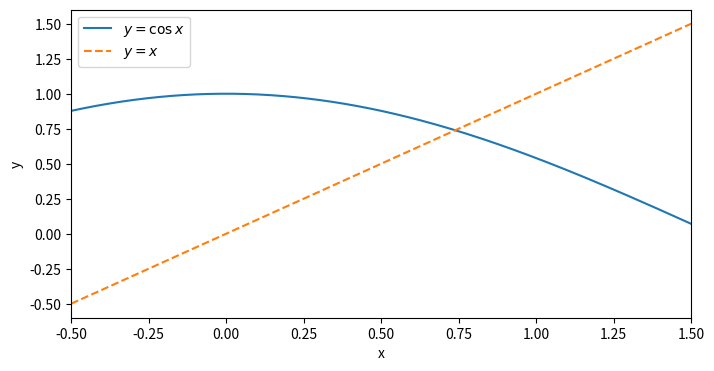
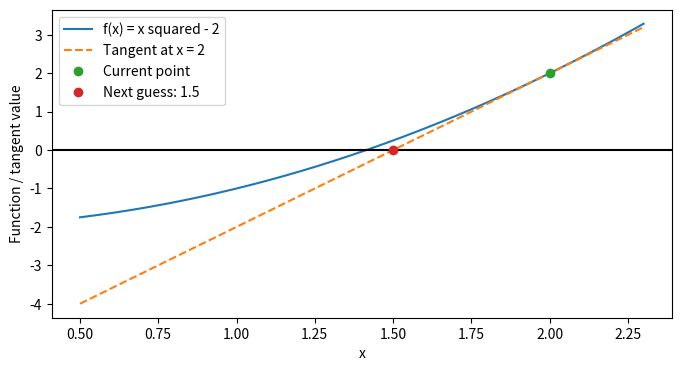
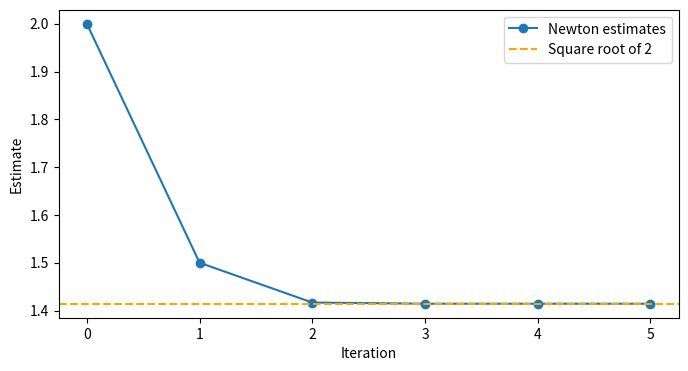
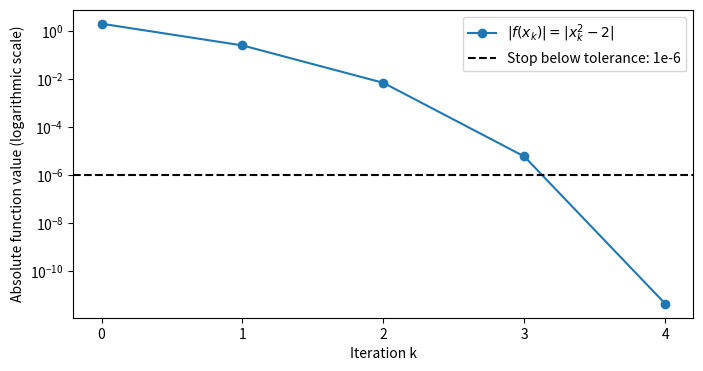
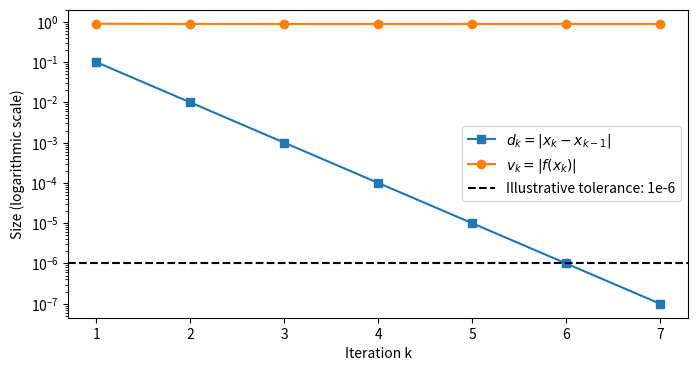
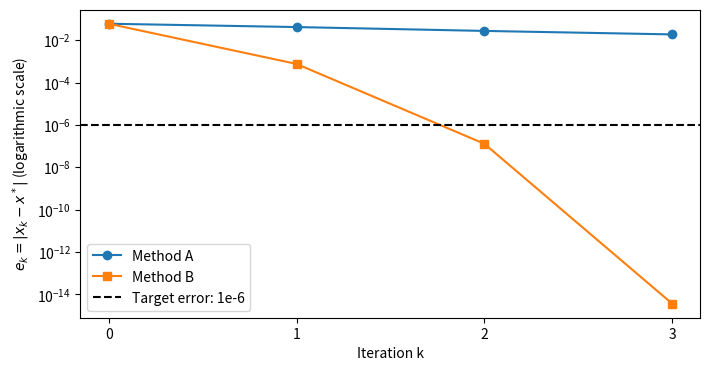
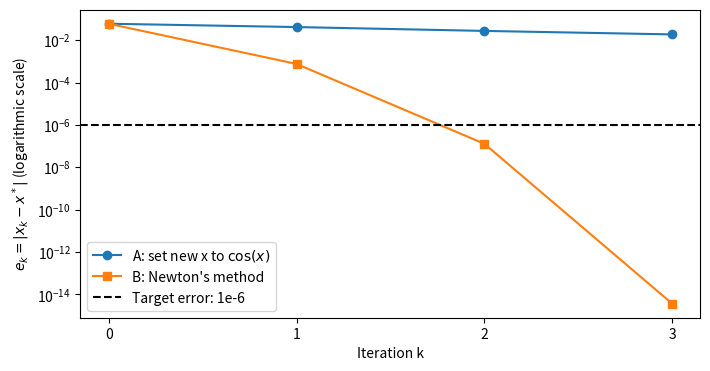
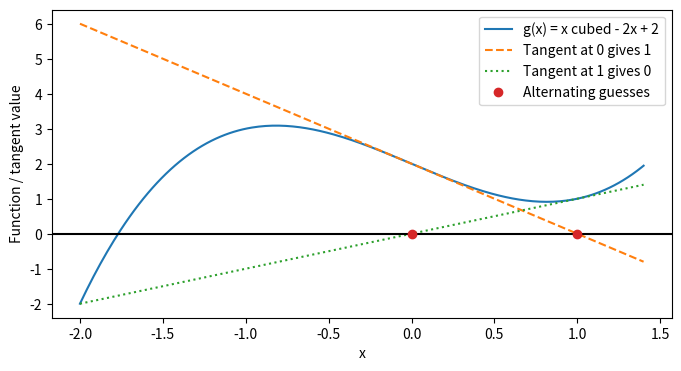
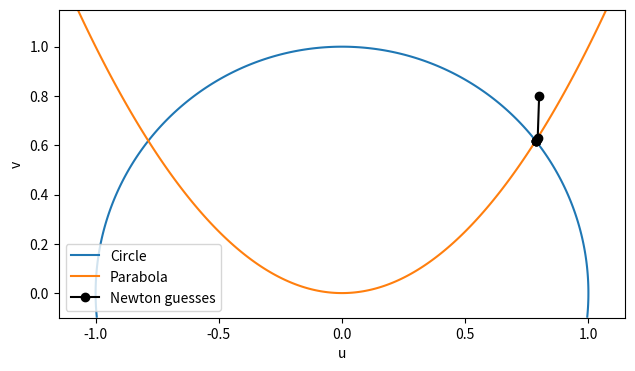
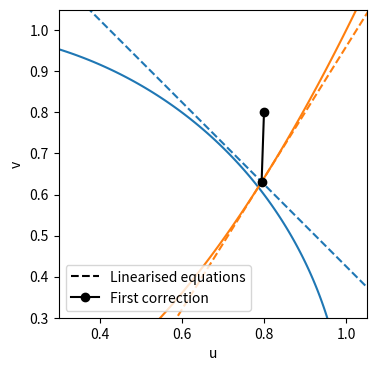
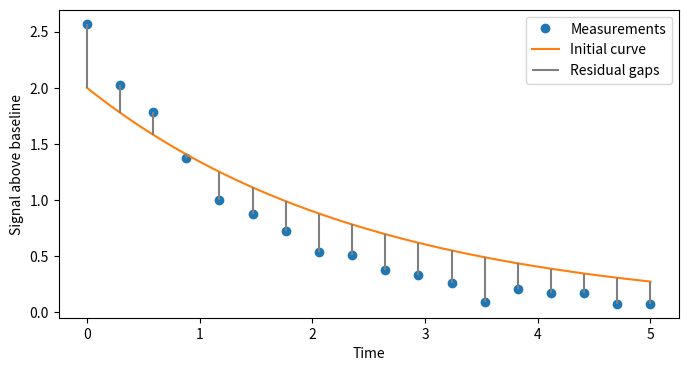
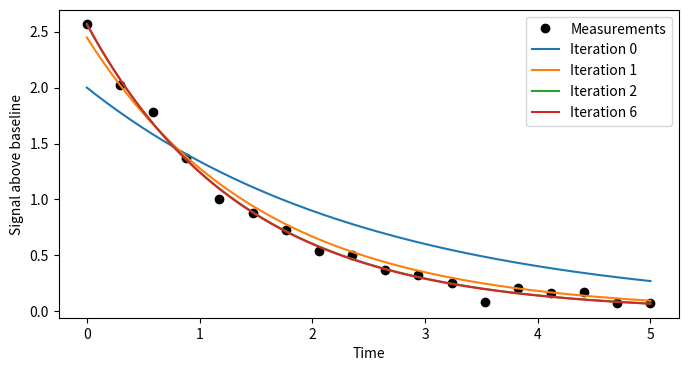
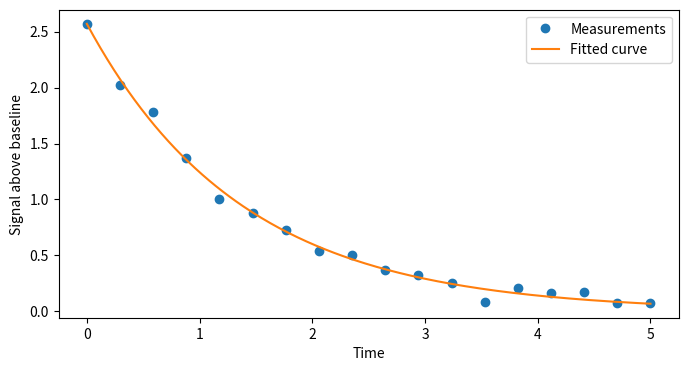
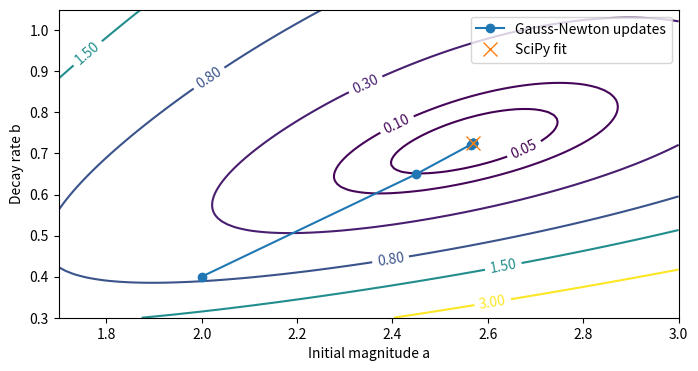

Python code for these plots, in order:
import numpy as np
import matplotlib.pyplot as plt
from scipy.optimize import root, least_squares

# Figures are collected here so the same plots can be used in the slides.
figures = {}

# A fixed point occurs where the two function values agree.
ode_states = np.linspace(-0.5, 1.5, 200)
fig, ax = plt.subplots(figsize=(8, 4))
ax.plot(ode_states, np.cos(ode_states), label=r"$y=\cos x$")
ax.plot(ode_states, ode_states, "--", label=r"$y=x$")
ax.set(xlabel="x", ylabel="y", xlim=(-0.5, 1.5))
ax.legend()
figures["ode-fixed-point"] = fig
plt.show()

def scalar_f(x):
    return x*x - 2.0

def scalar_df(x):
    return 2.0*x

x = 2.0
scalar_history = [x]
for k in range(5):
    correction = -scalar_f(x)/scalar_df(x)
    x = x + correction
    scalar_history.append(x)
    print("Iteration", k + 1, "estimate", x, "f(x)", scalar_f(x))

# Show how one tangent produces the next guess.
xx = np.linspace(0.5, 2.3, 200)
fig, ax = plt.subplots(figsize=(8, 4))
ax.plot(xx, scalar_f(xx), label="f(x) = x squared - 2")
ax.plot(xx, scalar_f(2.0) + scalar_df(2.0)*(xx - 2.0),
        "--", label="Tangent at x = 2")
ax.axhline(0.0, color="black")
ax.plot([2.0], [scalar_f(2.0)], "o", label="Current point")
ax.plot([1.5], [0.0], "o", label="Next guess: 1.5")
ax.set(xlabel="x", ylabel="Function / tangent value")
ax.legend()
figures["newton-tangent"] = fig
plt.show()

# Compare estimates with the exact positive root.
fig, ax = plt.subplots(figsize=(8, 4))
ax.plot(range(6), scalar_history, "o-", label="Newton estimates")
ax.axhline(np.sqrt(2.0), color="orange", linestyle="--", label="Square root of 2")
ax.set(xlabel="Iteration", ylabel="Estimate")
ax.legend()
figures["scalar-convergence"] = fig
plt.show()

# Check the equation value after each Newton update.
stop_guesses = np.array(scalar_history[:5])
stop_values = np.abs(scalar_f(stop_guesses))
fig, ax = plt.subplots(figsize=(8, 4))
ax.semilogy(range(5), stop_values, "o-", label=r"$|f(x_k)|=|x_k^2-2|$")
ax.axhline(1e-6, color="black", linestyle="--", label="Stop below tolerance: 1e-6")
ax.set(xlabel="Iteration k", ylabel="Absolute function value (logarithmic scale)")
ax.set_xticks(range(5))
ax.legend()
figures["stopping-history"] = fig
plt.show()

stalled_steps = 10.0**(-np.arange(1, 8))
stalled_guesses = 2.0 - np.cumsum(stalled_steps)
stalled_values = np.abs(stalled_guesses - 1.0)
fig, ax = plt.subplots(figsize=(8, 4))
ax.semilogy(range(1, 8), stalled_steps, "s-", label=r"$d_k=|x_k-x_{k-1}|$")
ax.semilogy(range(1, 8), stalled_values, "o-", label=r"$v_k=|f(x_k)|$")
ax.axhline(1e-6, color="black", linestyle="--", label="Illustrative tolerance: 1e-6")
ax.set(xlabel="Iteration k", ylabel="Size (logarithmic scale)")
ax.set_xticks(range(1, 8))
ax.legend()
figures["stalled-history"] = fig
plt.show()

rate_reference = 0.7390851332151607
method_a = [0.8]
method_b = [0.8]
for k in range(3):
    # A: use the equation in the form x = cos(x).
    old_a = method_a[-1]
    method_a.append(np.cos(old_a))
    # B: a full Newton update for cos(x) - x = 0.
    old_b = method_b[-1]
    change_b = -(np.cos(old_b)-old_b)/(-np.sin(old_b)-1.0)
    method_b.append(old_b + change_b)
error_a = np.abs(np.array(method_a)-rate_reference)
error_b = np.abs(np.array(method_b)-rate_reference)
fig, ax = plt.subplots(figsize=(8, 4))
ax.semilogy(range(4), error_a, "o-", label="Method A")
ax.semilogy(range(4), error_b, "s-", label="Method B")
ax.axhline(1e-6, color="black", linestyle="--", label="Target error: 1e-6")
ax.set(xlabel="Iteration k", ylabel=r"$e_k=|x_k-x^*|$ (logarithmic scale)")
ax.set_xticks(range(4))
ax.legend()
figures["rate-question"] = fig
plt.show()

fig, ax = plt.subplots(figsize=(8, 4))
ax.semilogy(range(4), error_a, "o-", label=r"A: set new x to $\cos(x)$")
ax.semilogy(range(4), error_b, "s-", label="B: Newton's method")
ax.axhline(1e-6, color="black", linestyle="--", label="Target error: 1e-6")
ax.set(xlabel="Iteration k", ylabel=r"$e_k=|x_k-x^*|$ (logarithmic scale)")
ax.set_xticks(range(4))
ax.legend()
figures["rate-answer"] = fig
plt.show()

def scalar_newton(f, derivative, x0, equation_tol=1e-10, max_steps=20):
    x = float(x0)
    history = [x]
    for k in range(max_steps):
        if abs(f(x)) <= equation_tol:
            return x, history, "Equation tolerance reached"
        slope = derivative(x)
        if abs(slope) < 1e-14:
            return x, history, "Derivative too small for this example"
        correction = -f(x)/slope
        x = x + correction
        history.append(x)
    return x, history, "Iteration limit reached; check the function value"

scalar_answer, checked_history, scalar_message = scalar_newton(scalar_f, scalar_df, 2.0)
print(scalar_answer, scalar_message)

def cycle_f(x):
    return x**3 - 2*x + 2

def cycle_df(x):
    return 3*x*x - 2

cycle_answer, cycle_history, cycle_message = scalar_newton(cycle_f, cycle_df, 0.0, max_steps=6)
print("Cycle:", cycle_history)
print(cycle_message, "Function value:", cycle_f(cycle_answer))

xx = np.linspace(-2.0, 1.4, 250)
fig, ax = plt.subplots(figsize=(8, 4))
ax.plot(xx, cycle_f(xx), label="g(x) = x cubed - 2x + 2")
ax.plot(xx, 2.0 - 2.0*xx, "--", label="Tangent at 0 gives 1")
ax.plot(xx, xx, ":", label="Tangent at 1 gives 0")
ax.axhline(0.0, color="black")
ax.plot([0, 1], [0, 0], "o", label="Alternating guesses")
ax.set(xlabel="x", ylabel="Function / tangent value")
ax.legend()
figures["newton-cycle"] = fig
plt.show()

def equations(z):
    u, v = z
    return np.array([u*u + v*v - 1.0, v - u*u])

def jacobian(z):
    u, v = z
    return np.array([[2*u, 2*v], [-2*u, 1.0]])

# Each row is one successive guess for (u, v).
z = np.array([0.8, 0.8])
system_history = [z.copy()]
for k in range(5):
    correction = np.linalg.solve(jacobian(z), -equations(z))
    z = z + correction
    system_history.append(z.copy())
    print("Iteration", k + 1, "state", z, "equation-value norm", np.linalg.norm(equations(z)))
system_history = np.array(system_history)

# The zero contours are the original equations.
u_values = np.linspace(-1.15, 1.15, 250)
v_values = np.linspace(-0.1, 1.15, 220)
U, V = np.meshgrid(u_values, v_values)
fig, ax = plt.subplots(figsize=(8, 4))
ax.contour(U, V, U*U + V*V - 1, levels=[0], colors=["tab:blue"])
ax.contour(U, V, V - U*U, levels=[0], colors=["tab:orange"])
ax.plot([], [], color="tab:blue", label="Circle")
ax.plot([], [], color="tab:orange", label="Parabola")
ax.plot(system_history[:, 0], system_history[:, 1], "o-", color="black", label="Newton guesses")
ax.set(xlabel="u", ylabel="v")
ax.set_aspect("equal")
ax.legend(loc="lower left")
figures["system-intersection"] = fig
plt.show()

# Replace both equations by lines around the same current guess.
z0 = np.array([0.8, 0.8])
first_correction = np.linalg.solve(jacobian(z0), -equations(z0))
z1 = z0 + first_correction
F0 = equations(z0)
J0 = jacobian(z0)
linear_first = F0[0] + J0[0, 0]*(U-z0[0]) + J0[0, 1]*(V-z0[1])
linear_second = F0[1] + J0[1, 0]*(U-z0[0]) + J0[1, 1]*(V-z0[1])
fig, ax = plt.subplots(figsize=(8, 4))
ax.contour(U, V, U*U+V*V-1, levels=[0], colors=["tab:blue"])
ax.contour(U, V, V-U*U, levels=[0], colors=["tab:orange"])
ax.contour(U, V, linear_first, levels=[0], colors=["tab:blue"], linestyles="dashed")
ax.contour(U, V, linear_second, levels=[0], colors=["tab:orange"], linestyles="dashed")
ax.plot([], [], "--", color="black", label="Linearised equations")
ax.plot([z0[0], z1[0]], [z0[1], z1[1]], "o-", color="black", label="First correction")
ax.set(xlabel="u", ylabel="v", xlim=(0.3, 1.05), ylim=(0.3, 1.05))
ax.set_aspect("equal")
ax.legend(loc="lower left")
figures["system-linearisation"] = fig
plt.show()

root_result = root(equations, [0.8, 0.8], jac=jacobian,
                   method="hybr", tol=1e-10)
print("Solution:", root_result.x)
print("Equation values:", root_result.fun)
print("Success:", root_result.success)
print("Message:", root_result.message)
print("Function evaluations:", root_result.nfev)

other_root = root(equations, [-0.8, 0.8], jac=jacobian)
print("Other intersection:", other_root.x)
print("Equation-value norm:", np.linalg.norm(other_root.fun))

def ode_equilibrium_function(state):
    return np.cos(state) - state

ode_equilibrium = root(ode_equilibrium_function, [0.8])
print("Fixed point:", ode_equilibrium.x)
print("Rate at the fixed point:", ode_equilibrium.fun)
print("Success:", ode_equilibrium.success)

# Create the dataset before any fitting.
rng = np.random.RandomState(587)  # Fixed seed for repeatable lecture figures.
t = np.linspace(0.0, 5.0, 18)
y = 2.5*np.exp(-0.7*t) + rng.normal(0.0, 0.06, t.size)

def model(t, parameters):
    a, b = parameters
    return a*np.exp(-b*t)

def residuals(parameters, t, y):
    return model(t, parameters) - y

initial_parameters = np.array([2.0, 0.4])
print("First three times:", t[:3])
print("First three measurements:", y[:3])
print("Initial residual vector shape:", residuals(initial_parameters, t, y).shape)

# Draw each residual as the vertical gap from data to model.
t_fine = np.linspace(0.0, 5.0, 250)
fig, ax = plt.subplots(figsize=(8, 4))
ax.plot(t, y, "o", label="Measurements")
ax.plot(t_fine, model(t_fine, initial_parameters), label="Initial curve")
ax.vlines(t, y, model(t, initial_parameters), color="gray", label="Residual gaps")
ax.set(xlabel="Time", ylabel="Signal above baseline")
ax.legend()
figures["decay-initial"] = fig
plt.show()

def residual_jacobian(parameters, t, y):
    a, b = parameters
    exponential = np.exp(-b*t)
    return np.column_stack((exponential, -a*t*exponential))

parameters = initial_parameters.copy()
fit_history = [parameters.copy()]
fit_costs = [0.5*np.sum(residuals(parameters, t, y)**2)]
for k in range(6):
    r = residuals(parameters, t, y)
    J = residual_jacobian(parameters, t, y)
    correction = np.linalg.lstsq(J, -r, rcond=None)[0]
    parameters = parameters + correction
    fit_history.append(parameters.copy())
    fit_costs.append(0.5*np.sum(residuals(parameters, t, y)**2))
    print("Iteration", k+1, "parameters", parameters, "cost", fit_costs[-1])
fit_history = np.array(fit_history)

# Plot curves from a few successive parameter estimates.
fig, ax = plt.subplots(figsize=(8, 4))
ax.plot(t, y, "o", color="black", label="Measurements")
for k in [0, 1, 2, 6]:
    ax.plot(t_fine, model(t_fine, fit_history[k]), label="Iteration " + str(k))
ax.set(xlabel="Time", ylabel="Signal above baseline")
ax.legend()
figures["decay-iterations"] = fig
plt.show()

fit = least_squares(residuals, initial_parameters,
                    jac=residual_jacobian, args=(t, y),
                    bounds=([0.0, 0.0], [np.inf, np.inf]),
                    method="trf")
print("Fitted a and b:", fit.x)
print("Cost = half the sum of squared residuals:", fit.cost)
print("Residual vector shape:", fit.fun.shape)
print("Success:", fit.success)
print("Message:", fit.message)
print("Function evaluations:", fit.nfev)
print("First-order optimality measure:", fit.optimality)

# Compare the fitted curve with the measurements.
fig, ax = plt.subplots(figsize=(8, 4))
ax.plot(t, y, "o", label="Measurements")
ax.plot(t_fine, model(t_fine, fit.x), label="Fitted curve")
ax.set(xlabel="Time", ylabel="Signal above baseline")
ax.legend()
figures["decay-fit"] = fig
plt.show()

# Colour represents cost; the path represents Gauss-Newton iterates.
a_grid = np.linspace(1.7, 3.0, 100)
b_grid = np.linspace(0.3, 1.05, 100)
AA, BB = np.meshgrid(a_grid, b_grid)
C = np.zeros_like(AA)
for time, measurement in zip(t, y):
    C = C + 0.5*(AA*np.exp(-BB*time)-measurement)**2
fig, ax = plt.subplots(figsize=(8, 4))
contours = ax.contour(AA, BB, C, levels=[0.05, 0.1, 0.3, 0.8, 1.5, 3.0])
ax.clabel(contours)
ax.plot(fit_history[:, 0], fit_history[:, 1], "o-", label="Gauss-Newton updates")
ax.plot([fit.x[0]], [fit.x[1]], "x", markersize=10, label="SciPy fit")
ax.set(xlabel="Initial magnitude a", ylabel="Decay rate b")
ax.legend()
figures["parameter-path"] = fig
plt.show()

numerical_jacobian_fit = least_squares(residuals, initial_parameters,
                                       args=(t, y), bounds=(0.0, np.inf))
print("Fit with numerical derivatives:", numerical_jacobian_fit.x)
print("Agreement:", np.allclose(fit.x, numerical_jacobian_fit.x, rtol=1e-5, atol=1e-7))

for guess in [[1.0, 0.2], [4.0, 1.0]]:
    trial = least_squares(residuals, guess, args=(t, y), bounds=(0.0, np.inf))
    print("Start", guess, "fit", trial.x, "cost", trial.cost)
